Dataset: base_data_3_dan_4 (GitHub, dafaraisya/control-ppt-hand-gesture). Classes: erase, next slide, pen, pointer, previous slide.

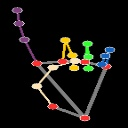
Label: pointer

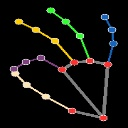
Label: pen

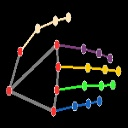
Label: next slide

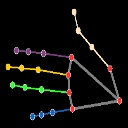
Label: previous slide

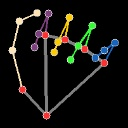
Label: erase

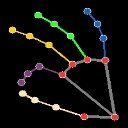
Label: pen
